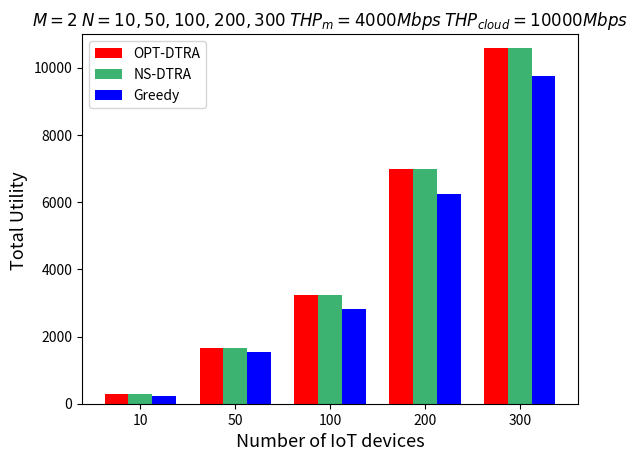

Write Python code to recreate this figure.
import matplotlib.pyplot as plt
import numpy as np
from matplotlib.pyplot import MultipleLocator

# 每个柱状图的标签
labels = ['10', '50', '100', '200', '300']
# 柱的数值
opt = [293.5, 1645.5, 3224.5, 6973.5, 10573.5]
NS_DTRA = [293.5, 1645.5, 3224.5, 6973.5, 10573.5]
greedy = [241, 1545,2824.5, 6248, 9741.5]
# x轴刻度标签位置
x = np.arange(len(labels))
# 柱子宽度
width = 0.25
ax = plt.subplot()
rects1 = ax.bar(x - width, opt, width, label='OPT-DTRA', color=['red', 'red', 'red', 'red', 'red'])
rects2 = ax.bar(x, NS_DTRA, width, label='NS-DTRA',
                color=['mediumseagreen', 'mediumseagreen', 'mediumseagreen', 'mediumseagreen', 'mediumseagreen'])
rects3 = ax.bar(x + width, greedy, width, label='Greedy',
                color=['blue', 'blue', 'blue', 'blue', 'blue'])
# 设置y轴标题
ax.set_ylabel('Total Utility ', fontsize=13)
ax.set_xlabel('Number of IoT devices', fontsize=13)
ax.set_ylim(0, 11000)
# 将y轴刻度间隔设置并存在变量中
y_major_locator = MultipleLocator(2000)
# 设置刻度间隔
axgca = plt.gca()
axgca.yaxis.set_major_locator(y_major_locator)
# x轴刻度不进行计算
ax.set_xticks(x)
ax.set_xticklabels(labels)
plt.title("$M=2$ $N=10,50,100,200,300$ $THP_m=4000Mbps$ $THP_{cloud}=10000Mbps$")
ax.legend()

plt.show()
